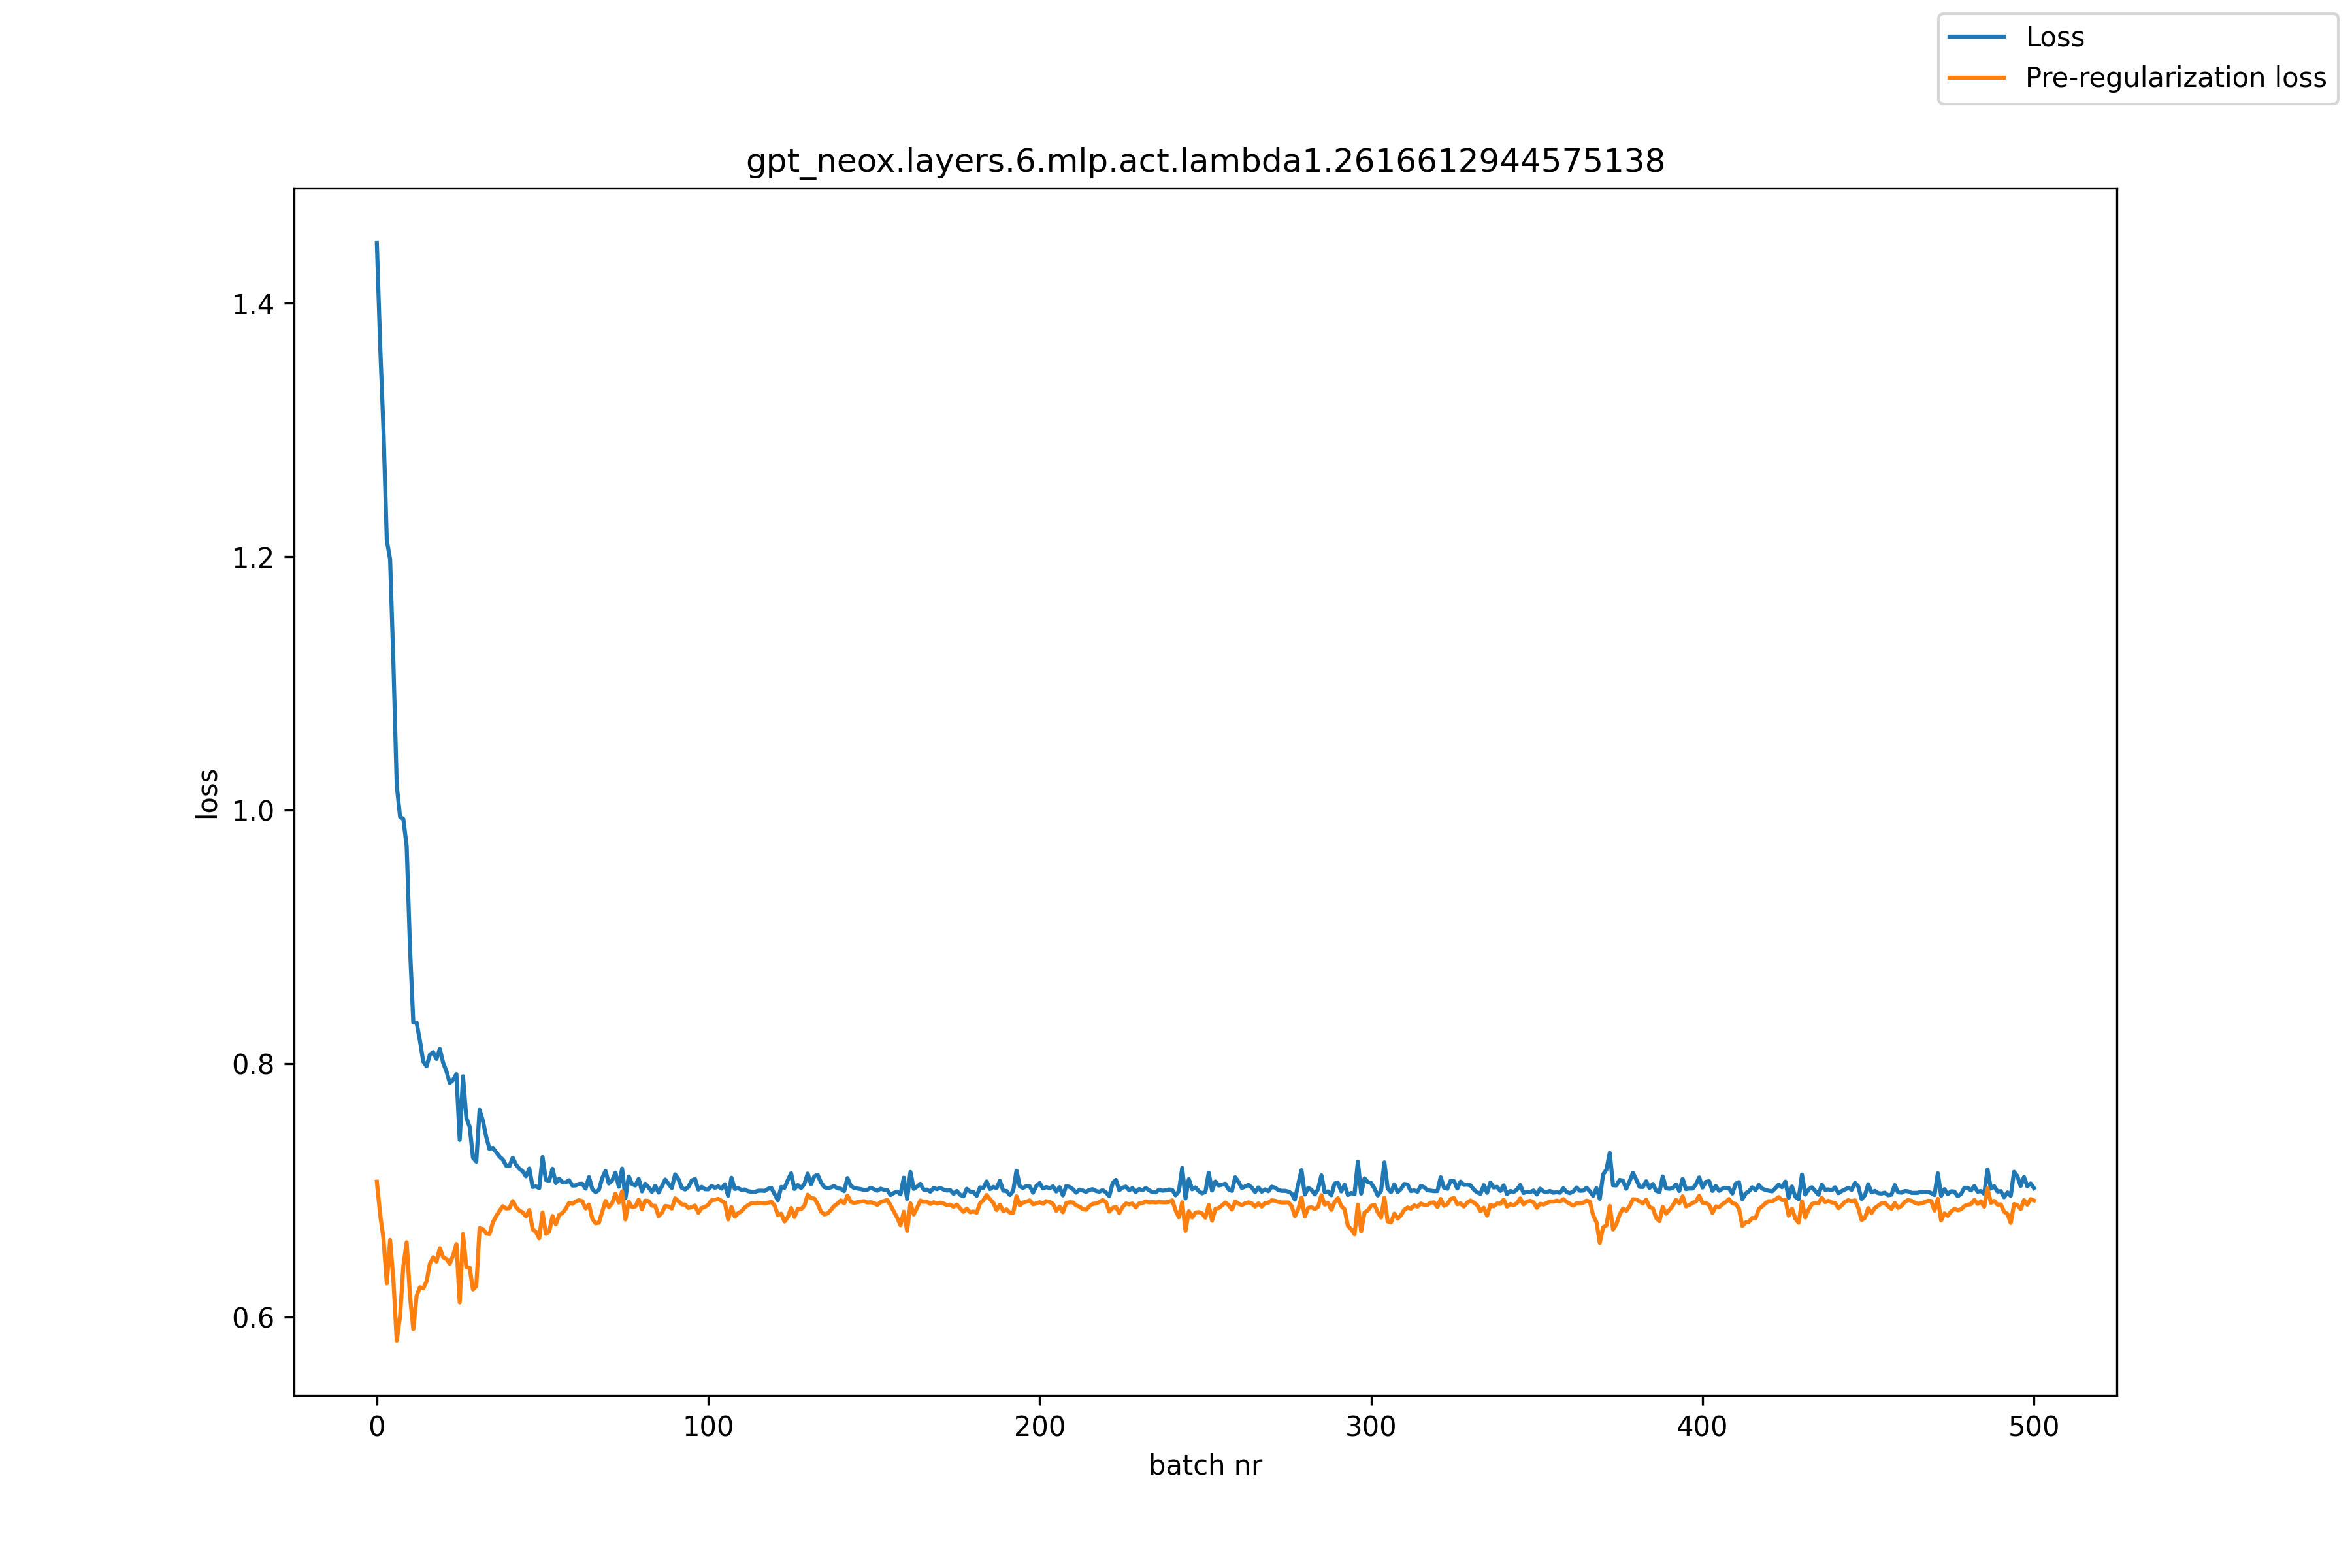

The table this chart was drawn from, first rows:
, loss, pre_reg_loss
0, 1.448, 0.7068
1, 1.367, 0.6807
2, 1.3, 0.6619
3, 1.213, 0.6266
4, 1.198, 0.6609
5, 1.116, 0.6289
6, 1.02, 0.5814
7, 0.9949, 0.6006
8, 0.993, 0.6406
9, 0.9713, 0.659
10, 0.8912, 0.6164
11, 0.8325, 0.5904
12, 0.8324, 0.6169
13, 0.8181, 0.6236
14, 0.8017, 0.6227
15, 0.7981, 0.6283
16, 0.8071, 0.6422
17, 0.8091, 0.6472
18, 0.8037, 0.6439
19, 0.8117, 0.6544
20, 0.8007, 0.6473
21, 0.794, 0.6458
22, 0.7848, 0.6421
23, 0.7872, 0.6487
24, 0.7918, 0.6576
25, 0.7398, 0.6115
26, 0.7901, 0.6655
27, 0.7573, 0.6394
28, 0.7502, 0.639
29, 0.7259, 0.6218
30, 0.7227, 0.6244
31, 0.7636, 0.6701
32, 0.7549, 0.6695
33, 0.7422, 0.6661
34, 0.7326, 0.6655
35, 0.7336, 0.6748
36, 0.7302, 0.6797
37, 0.7267, 0.6838
38, 0.7244, 0.6875
39, 0.7195, 0.6857
40, 0.7191, 0.686
41, 0.7258, 0.6916
42, 0.7203, 0.6868
43, 0.7172, 0.6841
44, 0.7151, 0.6826
45, 0.7111, 0.6795
46, 0.7173, 0.6845
47, 0.7027, 0.6694
48, 0.7031, 0.6673
49, 0.7018, 0.6623
50, 0.7263, 0.6826
51, 0.7082, 0.6657
52, 0.7076, 0.6674
53, 0.7171, 0.6798
54, 0.7057, 0.6733
55, 0.7092, 0.6807
56, 0.7065, 0.6821
57, 0.7063, 0.6855
58, 0.708, 0.6901
59, 0.7038, 0.6894
... 441 more rows
